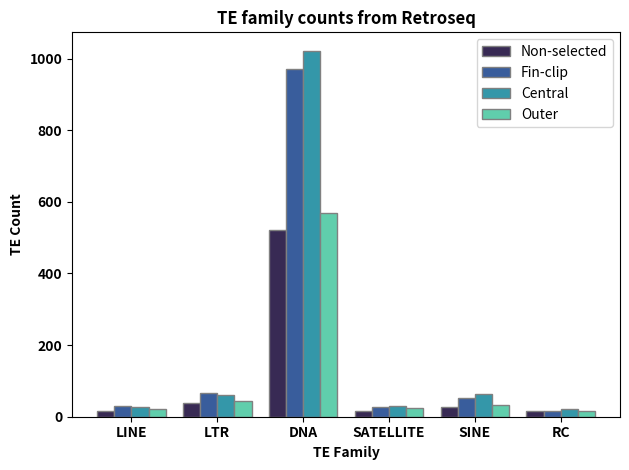

Here is the Python script that generated this plot:
# Title: TE class plots
# [redacted]

import matplotlib.pyplot as plt
import seaborn as sns
import numpy as np

# Data
te_classes = ['LINE', 'LTR', 'DNA', 'SATELLITE', 'SINE', 'RC']
non_counts = [15, 38, 521, 17, 26, 16]
fin_counts = [29, 66, 972, 28, 51, 15]
cen_counts = [28, 61, 1022, 30, 64, 21]
outer_counts = [21, 44, 568, 25, 32, 16]
# Define color palette
rocket_palette = sns.color_palette("mako", 4)

# Create plot
fig, ax = plt.subplots()

# Set the width of each bar
bar_width = 0.2

# Set the positions of the bars
r1 = np.arange(len(te_classes))
r2 = [x + bar_width for x in r1]
r3 = [x + bar_width for x in r2]
r4 = [x + bar_width for x in r3]

# Plot data with specified colors
bars1 = ax.bar(r1, non_counts, color=rocket_palette[0], width=bar_width, edgecolor='grey', label='Non-selected')
bars2 = ax.bar(r2, fin_counts, color=rocket_palette[1], width=bar_width, edgecolor='grey', label='Fin-clip')
bars3 = ax.bar(r3, cen_counts, color=rocket_palette[2], width=bar_width, edgecolor='grey', label='Central')
bars4 = ax.bar(r4, outer_counts, color=rocket_palette[3], width=bar_width, edgecolor='grey', label='Outer')

# Set x-axis labels with bold text and rotation for readability
ax.set_xlabel('TE Family', fontweight='bold')
ax.set_ylabel('TE Count', fontweight='bold')
ax.set_title('TE family counts from Retroseq', fontweight='bold')
ax.set_xticks([r + 1.5 * bar_width for r in range(len(te_classes))])
ax.set_xticklabels(te_classes, fontweight='bold')

# Set the ticks fontweight
plt.xticks(fontweight='bold')
plt.yticks(fontweight='bold')

# Add legend
plt.legend()

# Adjust spacing for better layout
plt.tight_layout()

# Save and show plot
plt.savefig('teclass_retroseq_danio_spermpools_aug24.png', dpi=600)
plt.show()
